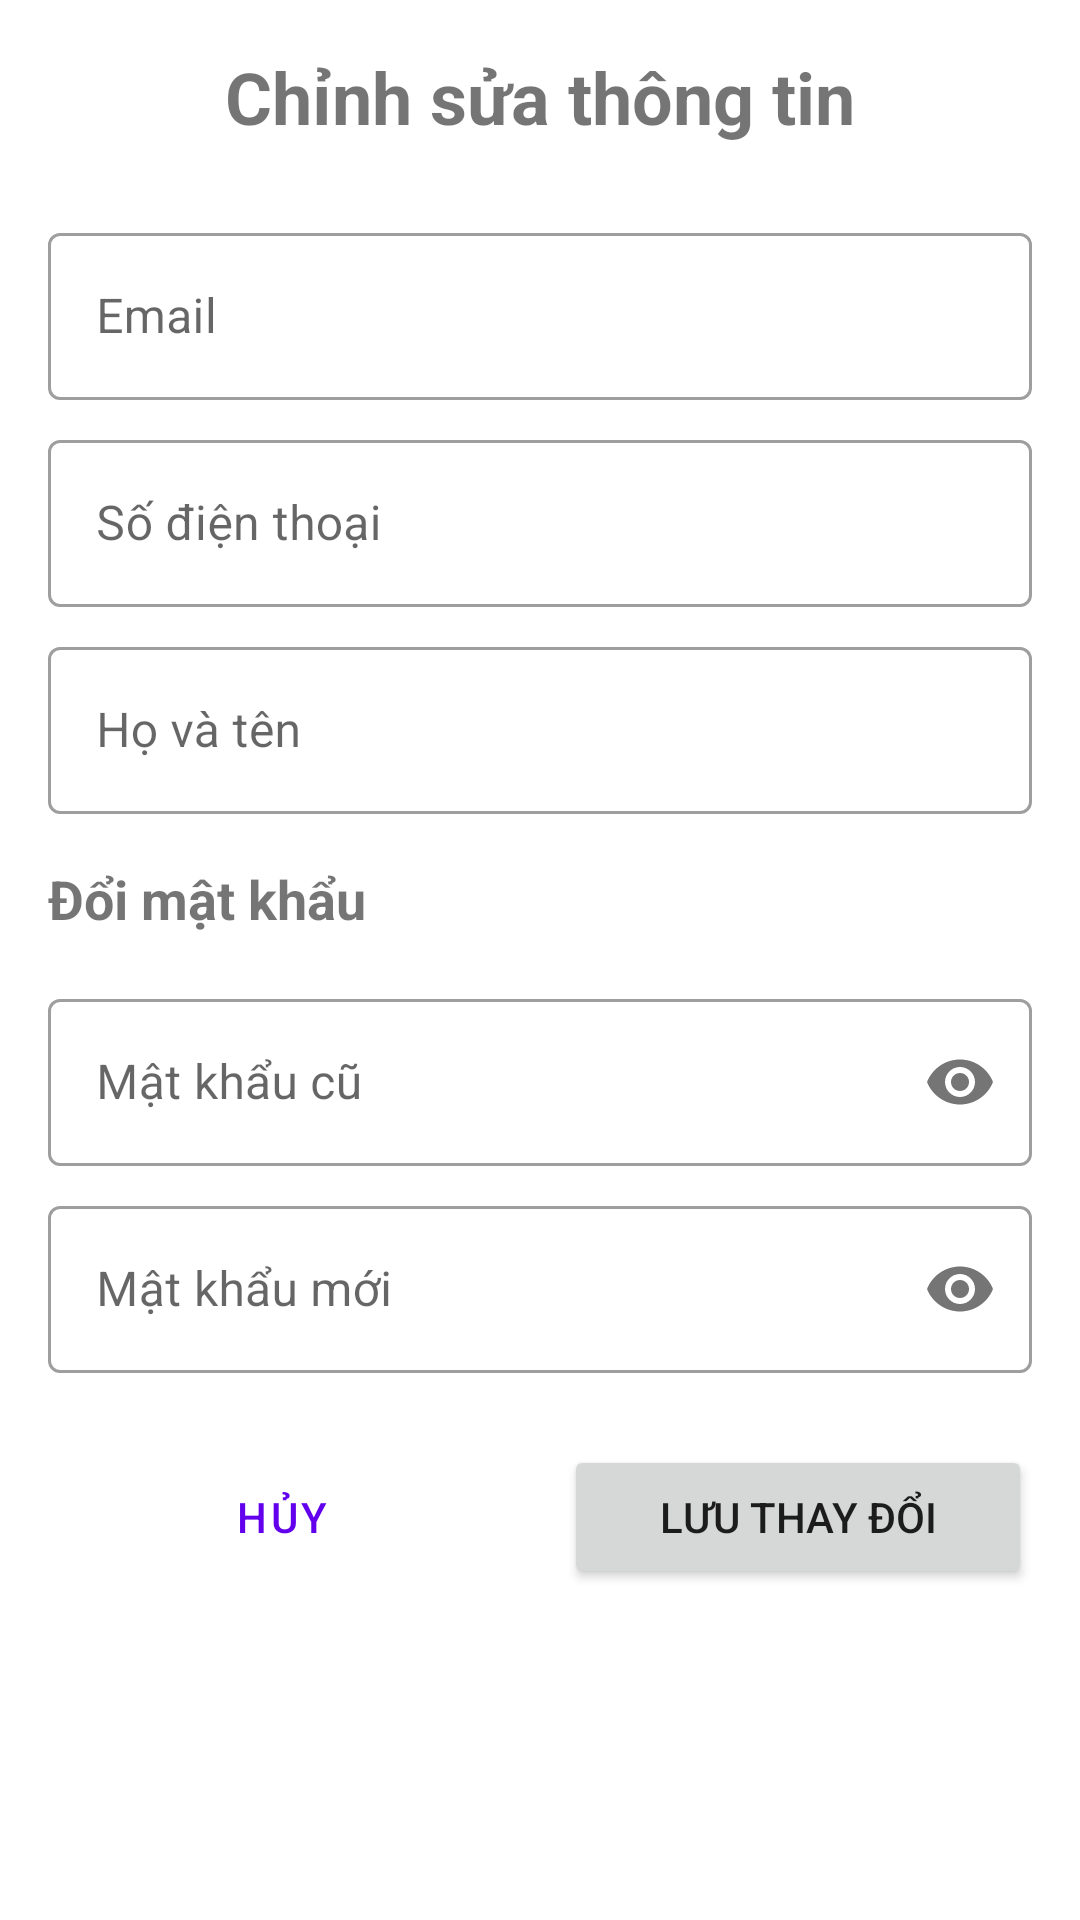

Here is an Android app screen rendered from its layout file. Give the layout XML and the strings, colors and styles it references.
<!-- AndroidManifest.xml: application theme Theme.TTTN_RESTAURANT -->
<!-- res/layout/fragment_user_edit.xml -->
<?xml version="1.0" encoding="utf-8"?>
<ScrollView xmlns:android="http://schemas.android.com/apk/res/android"
    xmlns:app="http://schemas.android.com/apk/res-auto"
    xmlns:tools="http://schemas.android.com/tools"
    android:layout_width="match_parent"
    android:layout_height="match_parent">

    <LinearLayout
        android:layout_width="match_parent"
        android:layout_height="wrap_content"
        android:orientation="vertical"
        android:padding="16dp">

        <TextView
            android:layout_width="match_parent"
            android:layout_height="wrap_content"
            android:text="Chỉnh sửa thông tin"
            android:textSize="24sp"
            android:textStyle="bold"
            android:gravity="center"
            android:layout_marginBottom="16dp"/>

        <com.google.android.material.textfield.TextInputLayout
            android:layout_width="match_parent"
            android:layout_height="wrap_content"
            android:layout_marginTop="8dp"
            style="@style/Widget.MaterialComponents.TextInputLayout.OutlinedBox">

            <EditText
                android:id="@+id/etEmail"
                android:layout_width="match_parent"
                android:layout_height="wrap_content"
                android:hint="Email"
                android:inputType="textEmailAddress" />
        </com.google.android.material.textfield.TextInputLayout>

        <com.google.android.material.textfield.TextInputLayout
            android:layout_width="match_parent"
            android:layout_height="wrap_content"
            android:layout_marginTop="8dp"
            style="@style/Widget.MaterialComponents.TextInputLayout.OutlinedBox">

            <EditText
                android:id="@+id/etPhone"
                android:layout_width="match_parent"
                android:layout_height="wrap_content"
                android:hint="Số điện thoại"
                android:inputType="phone" />
        </com.google.android.material.textfield.TextInputLayout>

        <com.google.android.material.textfield.TextInputLayout
            android:layout_width="match_parent"
            android:layout_height="wrap_content"
            android:layout_marginTop="8dp"
            style="@style/Widget.MaterialComponents.TextInputLayout.OutlinedBox">

            <EditText
                android:id="@+id/etFullName"
                android:layout_width="match_parent"
                android:layout_height="wrap_content"
                android:hint="Họ và tên"
                android:inputType="textPersonName" />
        </com.google.android.material.textfield.TextInputLayout>

        <TextView
            android:layout_width="match_parent"
            android:layout_height="wrap_content"
            android:text="Đổi mật khẩu"
            android:textSize="18sp"
            android:textStyle="bold"
            android:layout_marginTop="16dp"
            android:layout_marginBottom="8dp"/>

        <com.google.android.material.textfield.TextInputLayout
            android:layout_width="match_parent"
            android:layout_height="wrap_content"
            android:layout_marginTop="8dp"
            app:passwordToggleEnabled="true"
            style="@style/Widget.MaterialComponents.TextInputLayout.OutlinedBox">

            <EditText
                android:id="@+id/etOldPassword"
                android:layout_width="match_parent"
                android:layout_height="wrap_content"
                android:hint="Mật khẩu cũ"
                android:inputType="textPassword" />
        </com.google.android.material.textfield.TextInputLayout>

        <com.google.android.material.textfield.TextInputLayout
            android:layout_width="match_parent"
            android:layout_height="wrap_content"
            android:layout_marginTop="8dp"
            app:passwordToggleEnabled="true"
            style="@style/Widget.MaterialComponents.TextInputLayout.OutlinedBox">

            <EditText
                android:id="@+id/etNewPassword"
                android:layout_width="match_parent"
                android:layout_height="wrap_content"
                android:hint="Mật khẩu mới"
                android:inputType="textPassword" />
        </com.google.android.material.textfield.TextInputLayout>

        <LinearLayout
            android:layout_width="match_parent"
            android:layout_height="wrap_content"
            android:orientation="horizontal"
            android:layout_marginTop="24dp">

            <Button
                android:id="@+id/btnCancel"
                android:layout_width="0dp"
                android:layout_height="wrap_content"
                android:layout_weight="1"
                android:text="Hủy"
                android:layout_marginEnd="8dp"
                style="@style/Widget.MaterialComponents.Button.OutlinedButton"/>

            <Button
                android:id="@+id/btnSave"
                android:layout_width="0dp"
                android:layout_height="wrap_content"
                android:layout_weight="1"
                android:text="Lưu thay đổi"
                android:layout_marginStart="8dp"/>
        </LinearLayout>

        <ProgressBar
            android:id="@+id/progressBar"
            android:layout_width="wrap_content"
            android:layout_height="wrap_content"
            android:layout_gravity="center"
            android:layout_marginTop="16dp"
            android:visibility="gone"/>

    </LinearLayout>
</ScrollView>
<!-- resources referenced by this layout -->
<resources>
  <style name="Theme.TTTN_RESTAURANT" parent="Theme.MaterialComponents.Light" />
</resources>
